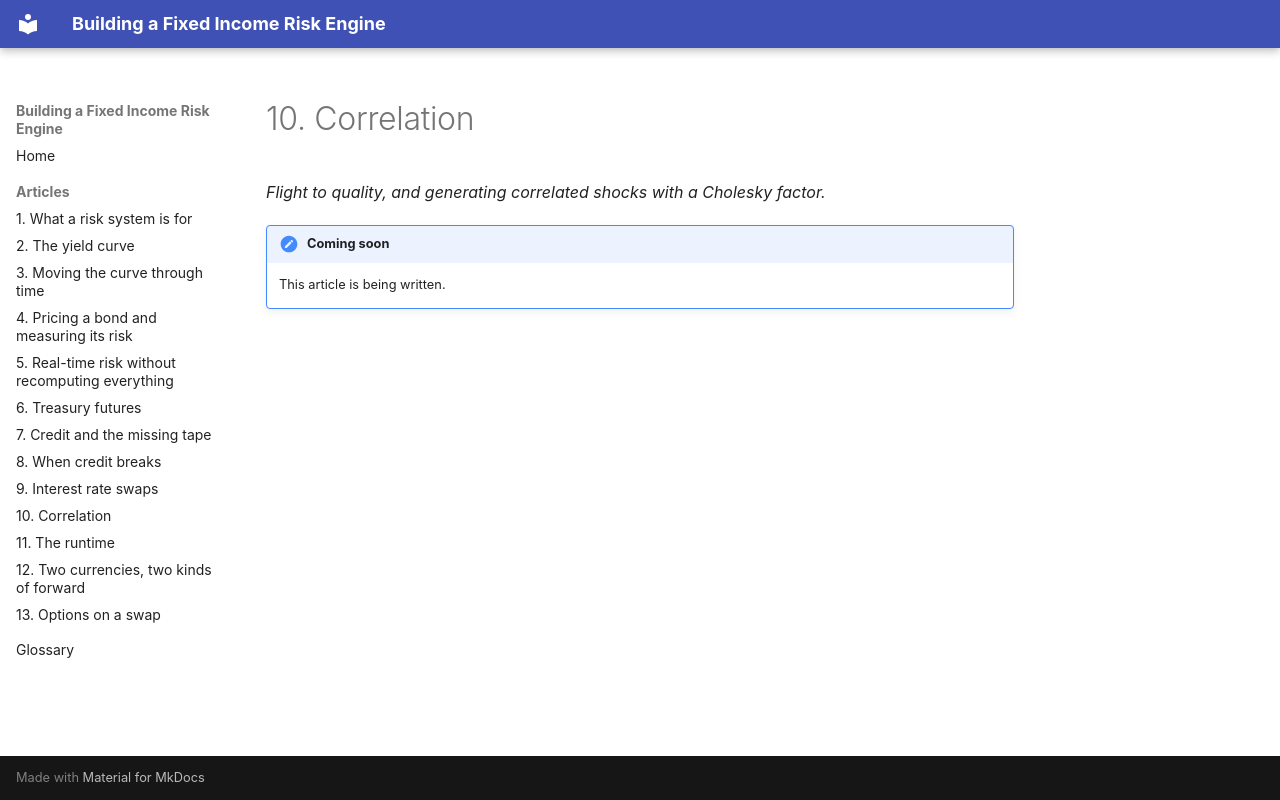

repository: suhasghorp/suhasghorp.github.io · page: articles/10-correlation/index.html · generator: mkdocs

# 10. Correlation

*Flight to quality, and generating correlated shocks with a Cholesky factor.*

!!! note "Coming soon"

    This article is being written.
